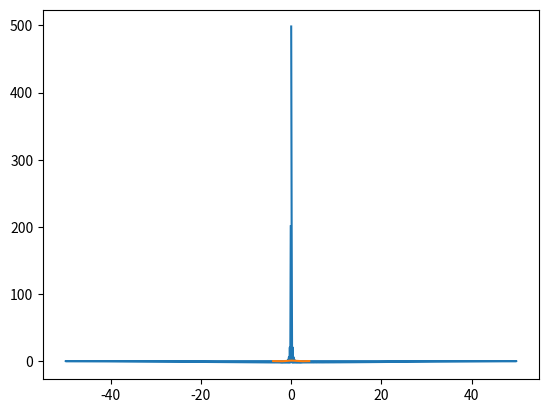

The script that saved this image:
import numpy as np
import matplotlib.pyplot as plt
from numpy.fft import fft,fftfreq,ifft,fftshift
###################TIME/MOMENTUM DOMAIN########################
p0 = 2
A = np.sqrt(1/(2*p0)) #Amplitude of square wave
t = np.linspace(-p0,p0,1000) 
y = np.zeros_like(t)
y[(t>-p0)*(t<p0)] =A  #ploting over one period


#################Frequency/Position Domain#####################
fft_val = fft(abs((y*t)))
tf = fftfreq(1000,.01)
plt.plot(tf,fft_val)

##############Calculated FFT by Hand########################

x = np.linspace(-p0-p0,p0*2,1000)
y = [((np.sqrt(1/(np.pi*p0)))*np.sin(p0*t))/t for t in x]
plt.plot(x,y)
plt.show()
